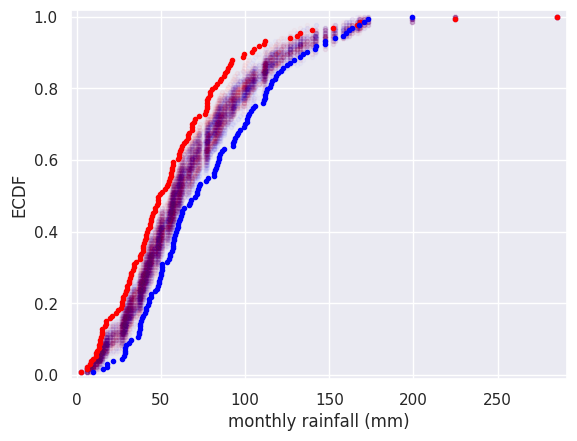

Reproduce this figure in Python. (Note: this script raises an exception after producing the figure.)
import matplotlib.pyplot as plt
import seaborn as sns
import numpy as np

# Considering the problem of deciding if the pdf of two data sets are the same.
#	>> start  by concatenate two data samples
#	>> do permutation of the combined sample

# Set default Seaborn style
sns.set()

def ecdf(data):
	"""Compute ECDF for a one-dimensional array of measurements."""
	# Number of data points: n
	n = len(data)
	
	# x-data for the ECDF: x
	x = np.sort(data)
	
	# y-data for the ECDF: y
	y = np.arange(1, n+1) / float(n)
	# The y data of the ECDF go from 1/n to 1 in equally spaced increments. You can construct this using np.arange(). Remember, however, that the end value in np.arange() is not inclusive. Therefore, np.arange() will need to go from 1 to n+1. Be sure to divide this by n
	return x, y

def bootstrap_replicate_1d(data, func):
	return func(np.random.choice(data, size=len(data)))

def draw_bs_reps(data, func, size=1):
	"""Draw bootstrap replicates."""
	# Initialize array of replicates: bs_replicates
	bs_replicates = np.empty(size)
	
	# Generate replicates
	for i in range(size):
		bs_replicates[i] = bootstrap_replicate_1d(data, func)
	
	return bs_replicates


# In the video, you learned that permutation sampling is a great way to simulate the hypothesis that two variables have identical probability distributions. This is often a hypothesis you want to test, so in this exercise, you will write a function to generate a permutation sample from two data sets.
# Remember, a permutation sample of two arrays having respectively n1 and n2 entries is constructed by concatenating the arrays together, scrambling the contents of the concatenated array, and then taking the first n1 entries as the permutation sample of the first array and the last n2 entries as the permutation sample of the second array.

def permutation_sample(data1, data2):
	"""Generate a permutation sample from two data sets."""

	# Concatenate the data sets: data
	# Be sure to pass in data1 and data2 as one argument (data1, data2)
	data = np.concatenate((data1, data2))

	# Permute the concatenated array: permuted_data
	permuted_data = np.random.permutation(data)

	# Split the permuted array into two: perm_sample_1, perm_sample_2
	perm_sample_1 = permuted_data[:len(data1)]
	perm_sample_2 = permuted_data[len(data1):]

	return perm_sample_1, perm_sample_2

## test
#a = [1,34,5]
#b = [1,2,3,4,6]
#c d = permutation_sample (a, b)
#print c, d

##---------------------------------
## Visualizing permutation sampling
##---------------------------------
# To help see how permutation sampling works, in this exercise you will generate permutation samples and look at them graphically.

# We will use the Sheffield Weather Station data again, this time considering the monthly rainfall in July (a dry month) and November (a wet month). We expect these might be differently distributed, so we will take permutation samples to see how their ECDFs would look if they were identically distributed.


rain_june = np.array([ 66.2,  39.7,  76.4,  26.5,  11.2,  61.8,   6.1,  48.4,  89.2,
	   104. ,  34. ,  60.6,  57.1,  79.1,  90.9,  32.3,  63.8,  78.2,
	   27.5,  43.4,  30.1,  17.3,  77.5,  44.9,  92.2,  39.6,  79.4,
	   66.1,  53.5,  98.5,  20.8,  55.5,  39.6,  56. ,  65.1,  14.8,
	   13.2,  88.1,   8.4,  32.1,  19.6,  40.4,   2.2,  77.5, 105.4,
	   77.2,  38. ,  27.1, 111.8,  17.2,  26.7,  23.3,  77.2,  87.2,
	   27.7,  50.6,  60.3,  15.1,   6. ,  29.4,  39.3,  56.3,  80.4,
	   85.3,  68.4,  72.5,  13.3,  28.4,  14.7,  37.4,  49.5,  57.2,
	   85.9,  82.1,  31.8, 126.6,  30.7,  41.4,  33.9,  13.5,  99.1,
	   70.2,  91.8,  61.3,  13.7,  54.9,  62.5,  24.2,  69.4,  83.1,
	   44. ,  48.5,  11.9,  16.6,  66.4,  90. ,  34.9, 132.8,  33.4,
	   225. ,   7.6,  40.9,  76.5,  48. , 140. ,  55.9,  54.1,  46.4,
	   68.6,  52.2, 108.3,  14.6,  11.3,  29.8, 130.9, 152.4,  61. ,
	   46.6,  43.9,  30.9, 111.1,  68.5,  42.2,   9.8, 285.6,  56.7,
	   168.2,  41.2,  47.8, 166.6,  37.8,  45.4,  43.2])

rain_november = np.array([ 83.6,  30.9,  62.2,  37. ,  41. , 160.2,  18.2, 122.4,  71.3,
	   44.2,  49.1,  37.6, 114.5,  28.8,  82.5,  71.9,  50.7,  67.7,
	   112. ,  63.6,  42.8,  57.2,  99.1,  86.4,  84.4,  38.1,  17.7,
	   102.2, 101.3,  58. ,  82. , 101.4,  81.4, 100.1,  54.6,  39.6,
	   57.5,  29.2,  48.8,  37.3, 115.4,  55.6,  62. ,  95. ,  84.2,
	   118.1, 153.2,  83.4, 104.7,  59. ,  46.4,  50. , 147.6,  76.8,
	   59.9, 101.8, 136.6, 173. ,  92.5,  37. ,  59.8, 142.1,   9.9,
	   158.2,  72.6,  28. , 112.9, 119.3, 199.2,  50.7,  44. , 170.7,
	   67.2,  21.4,  61.3,  15.6, 106. , 116.2,  42.3,  38.5, 132.5,
	   40.8, 147.5,  93.9,  71.4,  87.3, 163.7, 141.4,  62.6,  84.9,
	   28.8, 121.1,  28.6,  32.4, 112. ,  50. ,  96.9,  81.8,  70.4,
	   117.5,  41.2, 124.9,  78.2,  93. ,  53.5,  50.5,  42.6,  47.9,
	   73.1, 129.1,  56.9, 103.3,  60.5, 134.3,  93.1,  49.5,  48.2,
	   167.9,  27. , 111.1,  55.4,  36.2,  57.4,  66.8,  58.3,  60. ,
	   161.6, 112.7,  37.4, 110.6,  56.6,  95.8, 126.8])

for i in range(50):
	# Generate permutation samples
	perm_sample_1, perm_sample_2 = permutation_sample(rain_june, rain_november)
	
	# Compute ECDFs
	x_1, y_1 = ecdf(perm_sample_1)
	x_2, y_2 = ecdf(perm_sample_2)

	# Plot ECDFs of permutation sample
	_ = plt.plot(x_1, y_1, marker='.', linestyle='none', color='red', alpha=0.02)
	_ = plt.plot(x_2, y_2, marker='.', linestyle='none', color='blue', alpha=0.02)

# Create and plot ECDFs from original data
x_1, y_1 = ecdf(rain_june)
x_2, y_2 = ecdf(rain_november)
_ = plt.plot(x_1, y_1, marker='.', linestyle='none', color='red')
_ = plt.plot(x_2, y_2, marker='.', linestyle='none', color='blue')

# Label axes, set margin, and show plot
plt.margins(0.02)
_ = plt.xlabel('monthly rainfall (mm)')
_ = plt.ylabel('ECDF')
plt.show()

# Notice that the permutation samples ECDFs overlap and give a purple haze. None of the ECDFs from the permutation samples overlap with the observed data, suggesting that the hypothesis is not commensurate with the data. July and November rainfall are not identically distributed.



##---------------------------------
## Test statistic and p-val
##---------------------------------

#	A sigle number taht can be computed from observed data and the data you simulate under the null hypothesis
#
#	It serves as a basis  of comparison between the two
#
#	Ex: if 2 data sers are distributed identically they should have the same mean, i.e. the diff in mean is 0. So the test statistic should be the differnce in the mean.

# if p-value is small : the data is statistically significanntly different than what we would observe under the null hypothesis (if the null hypothesis was true)

# p-value : the probability of observing a test statistic equally or more extreme than the one you observed, given that the null hypothesis is true.

# Sometimes this is called "Null hypothesis significance testing (NHST)"

##---------------------------------
## Generating permutation replicates
##---------------------------------

# a permutation replicate is a single value of a statistic computed from a permutation sample
# draw_perm_reps() is to generate permutation replicates.

# The function has call signature draw_perm_reps(data_1, data_2, func, size=1). Importantly, func must be a function that takes two arrays as arguments. In most circumstances, func will be a function you write yourself.

def draw_perm_reps(data_1, data_2, func, size=1):
	"""Generate multiple permutation replicates."""

	# Initialize array of replicates: perm_replicates
	perm_replicates = np.empty(size)

	for i in range(size):
		# Generate permutation sample
		perm_sample_1, perm_sample_2 = permutation_sample(data_1, data_2)

		# Compute the test statistic
		perm_replicates[i] = func(perm_sample_1, perm_sample_2)

	return perm_replicates


##---------------------------------
## Look before you leap: EDA before hypothesis testing
##---------------------------------

ids = np.array(['A', 'A', 'A', 'A', 'A', 'A', 'A', 'A', 'A', 'A', 'A', 'A', 'A',
	   'A', 'A', 'A', 'A', 'A', 'A', 'A', 'B', 'B', 'B', 'B', 'B', 'B',
	   'B', 'B', 'B', 'B', 'B', 'B', 'B', 'B', 'B', 'B', 'B', 'B', 'B',
	   'B'])

imps = np.array([1.612, 0.605, 0.327, 0.946, 0.541, 1.539, 0.529, 0.628, 1.453,
	   0.297, 0.703, 0.269, 0.751, 0.245, 1.182, 0.515, 0.435, 0.383,
	   0.457, 0.73 , 0.172, 0.142, 0.037, 0.453, 0.355, 0.022, 0.502,
	   0.273, 0.72 , 0.582, 0.198, 0.198, 0.597, 0.516, 0.815, 0.402,
	   0.605, 0.711, 0.614, 0.468])

# Make bee swarm plot
#_ = sns.swarmplot(df['ID'], df['impact_force'])
#_ = sns.swarmplot(x='ID', y='impact_force', data=df)
_ = sns.swarmplot(ids, imps)

# Label axes
_ = plt.xlabel('frog')
_ = plt.ylabel('impact force (N)')

# Show the plot
plt.show()

# Eyeballing it, it does not look like they come from the same distribution. Frog A, the adult, has three or four very hard strikes, and Frog B, the juvenile, has a couple weak ones. However, it is possible that with only 20 samples it might be too difficult to tell if they have difference distributions, so we should proceed with the hypothesis test.


##---------------------------------
## Permutation test on frog data
##---------------------------------

# The average strike force of Frog A was 0.71 Newtons (N), and that of Frog B was 0.42 N for a difference of 0.29 N. It is possible the frogs strike with the same force and this observed difference was by chance. You will compute the probability of getting at least a 0.29 N difference in mean strike force under the hypothesis that the distributions of strike forces for the two frogs are identical. We use a permutation test with a test statistic of the difference of means to test this hypothesis.

def diff_of_means(data_1, data_2):
	"""Difference in means of two arrays."""
	# The difference of means of data_1, data_2: diff
	diff = np.mean(data_1) - np.mean(data_2)

	return diff

force_a = np.array([1.612, 0.605, 0.327, 0.946, 0.541, 1.539, 0.529, 0.628, 1.453,
	   0.297, 0.703, 0.269, 0.751, 0.245, 1.182, 0.515, 0.435, 0.383,
	   0.457, 0.73 ])
force_b = np.array([0.172, 0.142, 0.037, 0.453, 0.355, 0.022, 0.502, 0.273, 0.72 ,
	   0.582, 0.198, 0.198, 0.597, 0.516, 0.815, 0.402, 0.605, 0.711,
	   0.614, 0.468])

# Compute difference of mean impact force from experiment: empirical_diff_means
empirical_diff_means = diff_of_means(force_a, force_b)

# Draw 10,000 permutation replicates: perm_replicates
perm_replicates = draw_perm_reps(force_a, force_b,
								 diff_of_means, size=10000)

# Compute p-value: p
p = np.sum(perm_replicates >= empirical_diff_means) / float(len(perm_replicates))

# Print the result
print('p-value =', p)

# p-value = 0.0057
# The p-value tells you that there is about a 0.6% chance that you would get the difference of means observed in the experiment if frogs were exactly the same. A p-value below 0.01 is typically said to be "statistically significant," but: warning! warning! warning! You have computed a p-value; it is a number. I encourage you not to distill it to a yes-or-no phrase. p = 0.006 and p = 0.000000006 are both said to be "statistically significant," but they are definitely not the same!



##---------------------------------
## A one-sample bootstrap hypothesis test
##---------------------------------


# Another juvenile frog was studied, Frog C, and you want to see if Frog B and Frog C have similar impact forces. Unfortunately, you do not have Frog C's impact forces available, but you know they have a mean of 0.55 N. Because you don't have the original data, you cannot do a permutation test, and you cannot assess the hypothesis that the forces from Frog B and Frog C come from the same distribution. You will therefore test another, less restrictive hypothesis: The mean strike force of Frog B is equal to that of Frog C.

# To set up the bootstrap hypothesis test, you will take the mean as our test statistic. Remember, your goal is to calculate the probability of getting a mean impact force less than or equal to what was observed for Frog B if the hypothesis that the true mean of Frog B's impact forces is equal to that of Frog C is true. You first translate all of the data of Frog B such that the mean is 0.55 N. This involves adding the mean force of Frog C and subtracting the mean force of Frog B from each measurement of Frog B. This leaves other properties of Frog B's distribution, such as the variance, unchanged.

# Make an array of translated impact forces: translated_force_b
translated_force_b = force_b - np.mean(force_b) +  0.55

# Take bootstrap replicates of Frog B's translated impact forces: bs_replicates
bs_replicates = draw_bs_reps(translated_force_b, np.mean, 10000)

# Compute fraction of replicates that are less than the observed Frog B force: p
p = np.sum(bs_replicates <= np.mean(force_b)) / float(len(bs_replicates))

# Print the p-value
print('p = ', p)
# p =  0.0046
# The low p-value suggests that the null hypothesis that Frog B and Frog C have the same mean impact force is false.

##---------------------------------
## A two-sample bootstrap hypothesis test for difference of means
##---------------------------------
# We now want to test the hypothesis that Frog A and Frog B have the same mean impact force, but not necessarily the same distribution, which is also impossible with a permutation test.

# To do the two-sample bootstrap test, we shift both arrays to have the same mean, since we are simulating the hypothesis that their means are, in fact, equal. We then draw bootstrap samples out of the shifted arrays and compute the difference in means. This constitutes a bootstrap replicate, and we generate many of them. The p-value is the fraction of replicates with a difference in means greater than or equal to what was observed.

forces_concat = np.array([1.612, 0.605, 0.327, 0.946, 0.541, 1.539, 0.529, 0.628, 1.453,
	   0.297, 0.703, 0.269, 0.751, 0.245, 1.182, 0.515, 0.435, 0.383,
	   0.457, 0.73 , 0.172, 0.142, 0.037, 0.453, 0.355, 0.022, 0.502,
	   0.273, 0.72 , 0.582, 0.198, 0.198, 0.597, 0.516, 0.815, 0.402,
	   0.605, 0.711, 0.614, 0.468])
# Compute mean of all forces: mean_force
mean_force = np.mean(forces_concat)

# Generate shifted arrays
force_a_shifted = force_a - np.mean(force_a) + mean_force
force_b_shifted = force_b - np.mean(force_b) + mean_force

# Compute 10,000 bootstrap replicates from shifted arrays
bs_replicates_a = draw_bs_reps(force_a_shifted, np.mean, 10000)
bs_replicates_b = draw_bs_reps(force_b_shifted, np.mean, 10000)

# Get replicates of difference of means: bs_replicates
bs_replicates = bs_replicates_a - bs_replicates_b

# Compute and print p-value: p
p = np.sum(bs_replicates >= (np.mean(force_a) - np.mean(force_b)))  / float(len(bs_replicates))
print('p-value =', p)
# p-value = 0.0043

# You got a similar result as when you did the permutation test. Nonetheless, remember that it is important to carefully think about what question you want to ask. Are you only interested in the mean impact force, or in the distribution of impact forces?





